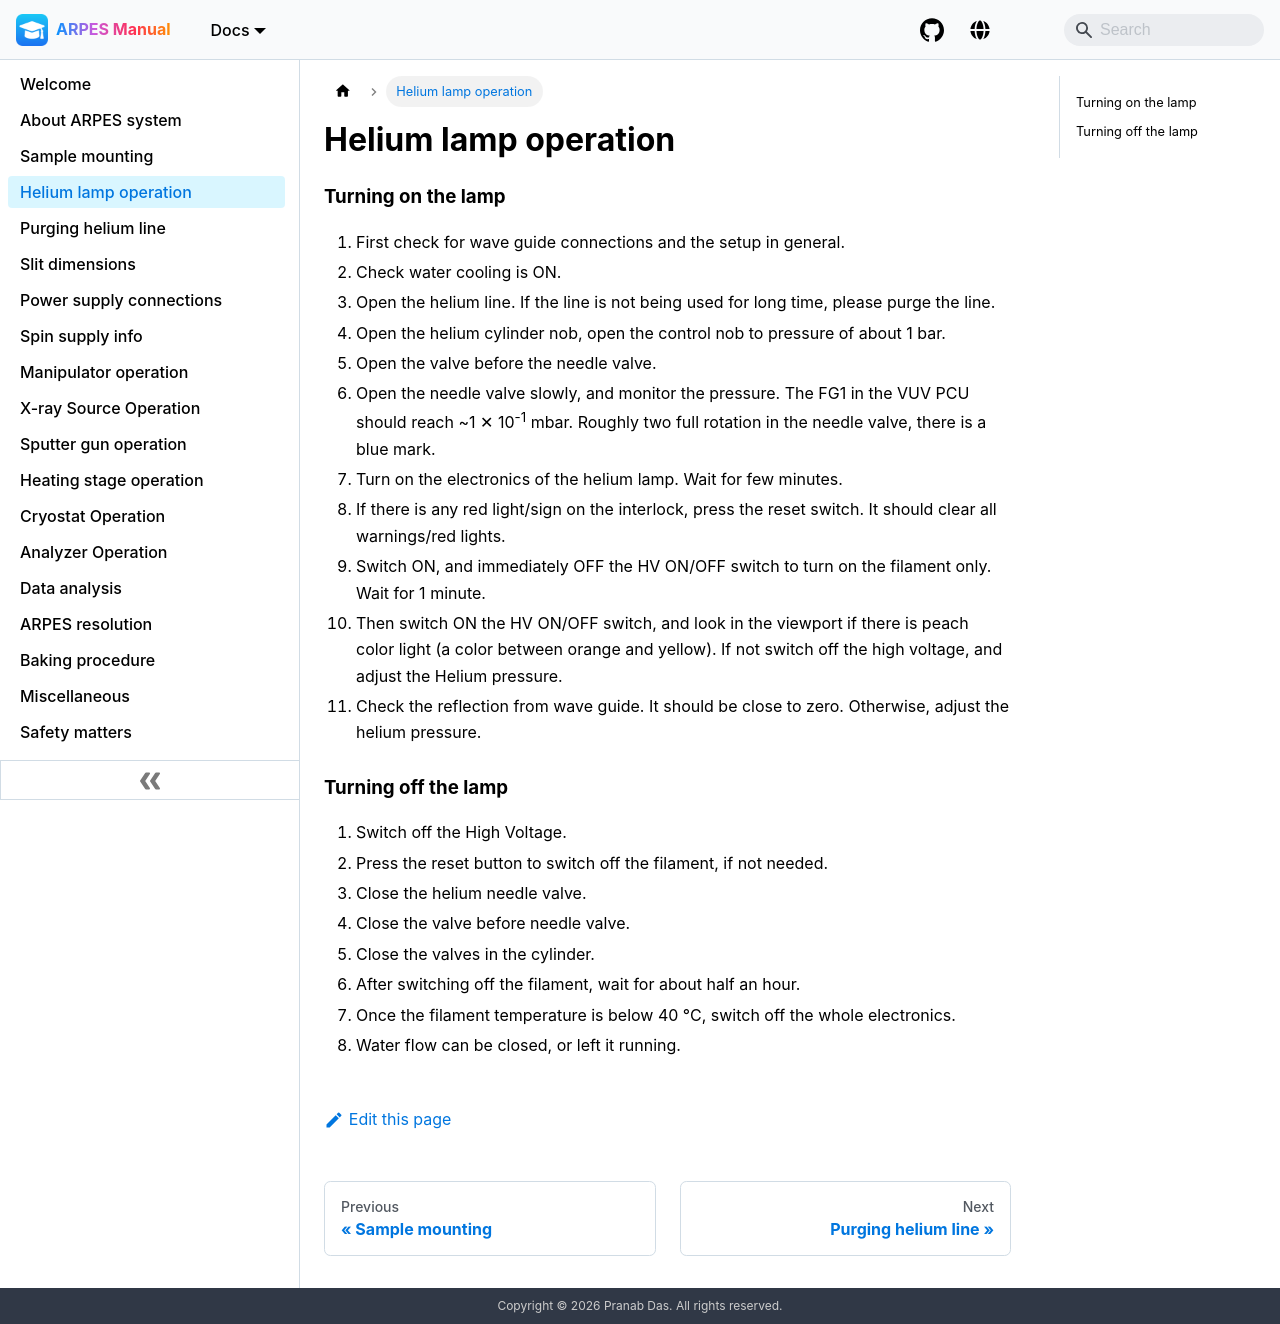

repository: pranabdas/arpes-manual · page: helium-lamp-operation/index.html · generator: docusaurus

---
title: Helium lamp operation
---

### Turning on the lamp
1. First check for wave guide connections and the setup in general.
2. Check water cooling is ON.
3. Open the helium line. If the line is not being used for long time, please
purge the line.
4. Open the helium cylinder nob, open the control nob to pressure of about
1&nbsp;bar.
5. Open the valve before the needle valve.
6. Open the needle valve slowly, and monitor the pressure. The FG1 in the VUV
PCU should reach ~1&nbsp;✕&nbsp;10<sup>-1</sup> mbar. Roughly two full rotation
in the needle valve, there is a blue mark.
7. Turn on the electronics of the helium lamp. Wait for few minutes.
8. If there is any red light/sign on the interlock, press the reset switch. It
should clear all warnings/red lights.
9. Switch ON, and immediately OFF the HV ON/OFF switch to turn on the filament
only. Wait for 1 minute.
10. Then switch ON the HV ON/OFF switch, and look in the viewport if there is
peach color light (a color between orange and yellow). If not switch off the
high voltage, and adjust the Helium pressure.
11. Check the reflection from wave guide. It should be close to zero. Otherwise,
adjust the helium pressure.

### Turning off the lamp
1. Switch off the High Voltage.
2. Press the reset button to switch off the filament, if not needed.
3. Close the helium needle valve.
4. Close the valve before needle valve.
5. Close the valves in the cylinder.
6. After switching off the filament, wait for about half an hour.
7. Once the filament temperature is below 40&nbsp;°C, switch off the whole
electronics.
8. Water flow can be closed, or left it running.
